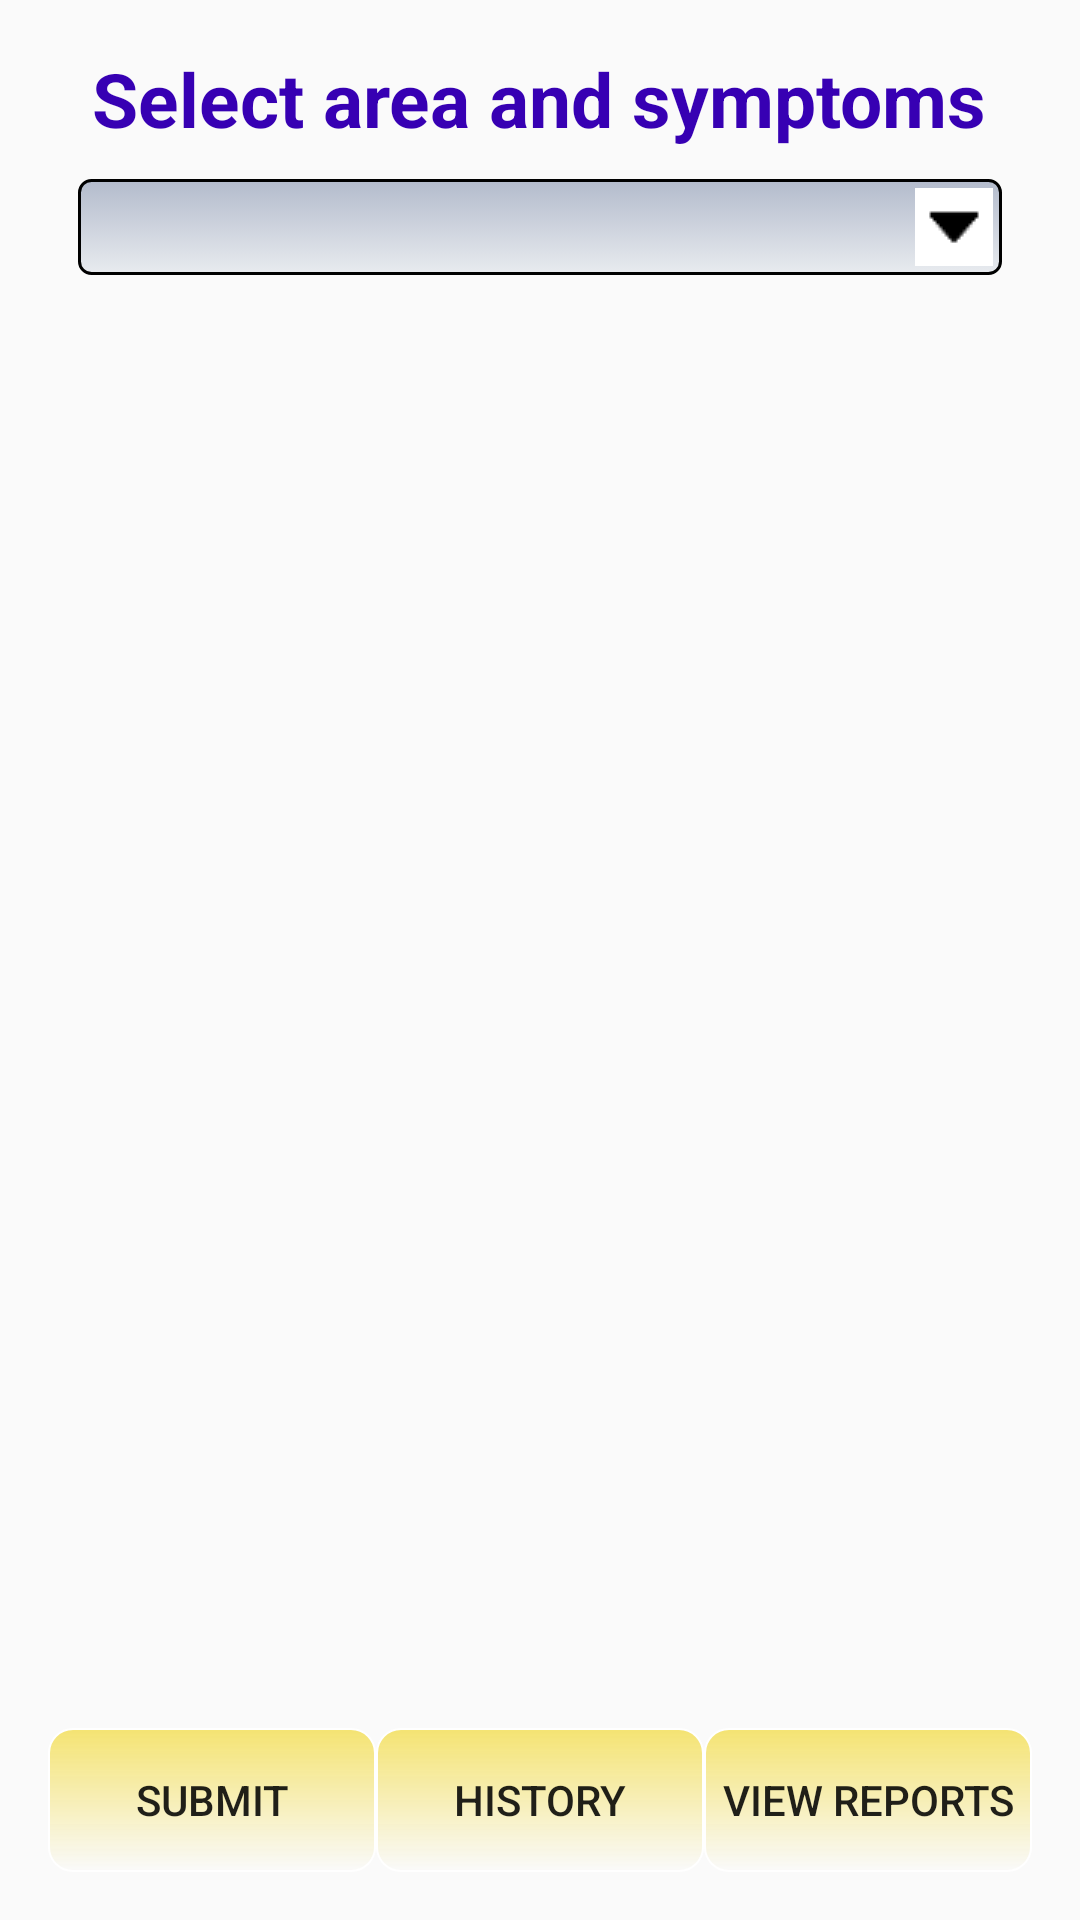

Write the Android layout XML for this screen, with the resource values it uses.
<!-- AndroidManifest.xml: application theme AppTheme -->
<!-- res/layout/activity_user_main_page.xml -->
<?xml version="1.0" encoding="utf-8"?>
<RelativeLayout xmlns:android="http://schemas.android.com/apk/res/android"
    xmlns:tools="http://schemas.android.com/tools"
    android:id="@+id/activity_user_main_page"
    android:layout_width="match_parent"
    android:layout_height="match_parent"
    android:paddingBottom="16dp"
    android:paddingLeft="16dp"
    android:paddingRight="16dp"
    android:paddingTop="16dp"
    tools:context=".UserMainPage">
<TextView
    android:layout_width="wrap_content"
    android:layout_height="wrap_content"
    android:text="Select area and symptoms"
    android:layout_centerHorizontal="true"
    android:textColor="@color/colorPrimaryDark"
    android:textSize="25sp"
    android:textStyle="bold"
    android:id="@+id/textviewheading"/>

    <RelativeLayout
    android:layout_width="match_parent"
    android:layout_height="match_parent"
        android:layout_below="@+id/textviewheading"
    android:layout_above="@+id/linearLayout"
    android:id="@+id/relative">
    <Spinner
        android:layout_width="match_parent"
        android:layout_height="wrap_content"
        android:id="@+id/spinnerArea"
        style="@style/spinner_style"
        />

    <ListView
        android:layout_width="match_parent"
        android:layout_height="wrap_content"
        android:layout_below="@+id/spinnerArea"
        android:id="@+id/listView"
        >
    </ListView>
</RelativeLayout>
<LinearLayout
    android:layout_width="match_parent"
    android:layout_height="wrap_content"
    android:layout_alignParentBottom="true"
    android:id="@+id/linearLayout"
    >
    <Button
        android:layout_width="match_parent"
        android:layout_height="wrap_content"
        android:text="Submit"
        android:id="@+id/submit"
        android:layout_weight="1"
        android:layout_alignParentBottom="true"
        android:background="@drawable/button"/>
    <Button
        android:layout_width="match_parent"
        android:layout_height="wrap_content"
        android:text="History"
        android:id="@+id/history"
        android:layout_weight="1"
        android:layout_alignParentBottom="true"
        android:background="@drawable/button"/>
    <Button
        android:layout_width="match_parent"
        android:layout_height="wrap_content"
        android:text="View Reports"
        android:layout_weight="1"
        android:background="@drawable/button"
        android:id="@+id/feedback"/>

</LinearLayout>
</RelativeLayout>
<!-- resources referenced by this layout -->
<resources>
  <!-- drawable button (drawable) -->
  <?xml version="1.0" encoding="utf-8"?>
    <shape xmlns:android="http://schemas.android.com/apk/res/android"
      android:shape="rectangle">
     <gradient android:startColor="#f4e372"
         android:endColor="@null"
         android:angle="270" />
        <corners android:radius="8dp" />
   <stroke android:width="2px" android:color="#ffffff" />
   </shape>
  <style name="spinner_style">
          <item name="android:layout_width">match_parent</item>
          <item name="android:layout_height">wrap_content</item>
          <item name="android:background">@drawable/border</item>
          <item name="android:layout_margin">10dp</item>
          <item name="android:paddingLeft">8dp</item>
          <item name="android:paddingRight">20dp</item>
          <item name="android:paddingTop">5dp</item>
          <item name="android:paddingBottom">5dp</item>
          <item name="android:popupBackground">#ffffff</item>
      </style>
  <style name="AppTheme" parent="Theme.AppCompat.Light.DarkActionBar">
          
          <item name="colorPrimary">@color/colorPrimary</item>
          <item name="colorPrimaryDark">@color/colorPrimaryDark</item>
          <item name="colorAccent">@color/colorAccent</item>
      </style>
  <!-- drawable border (drawable) -->
  <?xml version="1.0" encoding="utf-8"?>
  <selector xmlns:android="http://schemas.android.com/apk/res/android">
      <item><layer-list>
          <item><shape>
              <gradient android:angle="90" android:endColor="#B3BBCC" android:startColor="#E8EBEF" android:type="linear" />
  
              <stroke android:width="1dp" android:color="#000000" />
  
              <corners android:radius="4dp" />
  
              <padding android:bottom="3dp" android:left="3dp" android:right="3dp" android:top="3dp" />
          </shape></item>
          <item ><bitmap android:gravity="center|right" android:src="@drawable/icon" />
          </item>
      </layer-list></item>
  </selector>
  <!-- drawable icon: png bitmap (drawable, 328 bytes) -->
  <!-- not gathered from this repository: default colours our renderer supplied (Android Studio template values) -->
  <color name="colorPrimary">#FF6200EE</color>
  <color name="colorPrimaryDark">#FF3700B3</color>
  <color name="colorAccent">#FF03DAC5</color>
</resources>
